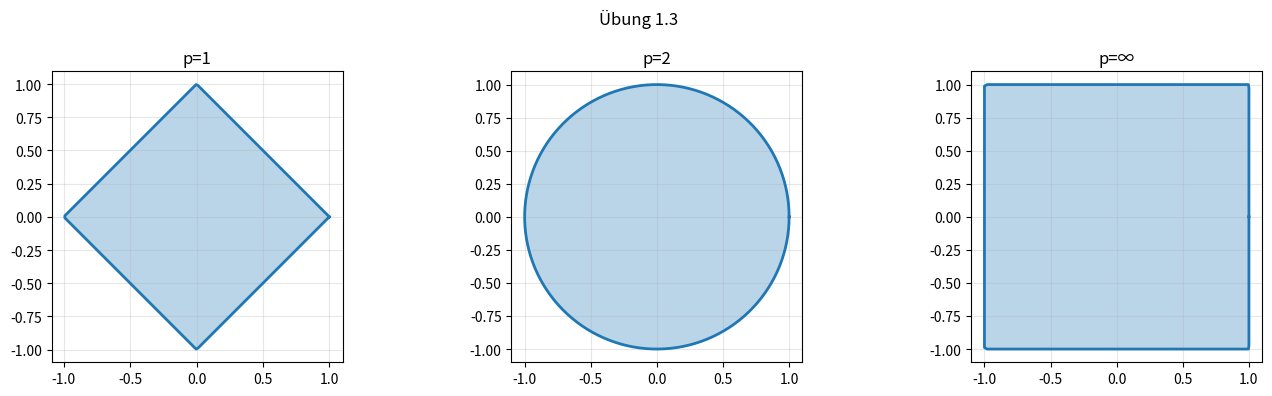

Write the Python code that produced this figure.
"""
exercises_ch1.py — Übungen résolues du chapitre 1
==================================================
Référence : Kröger, Numerische Mathematik 1, §1.2–1.4.
Auteur : Emmanuel Nanan — TH Nürnberg, AMP, WiSe 2024/2025
"""
import numpy as np
import matplotlib.pyplot as plt

def uebung_1_3():
    """Übung 1.3 — Boules unitaires pour p = 1, 2, ∞."""
    print("=== Übung 1.3 : Boules unitaires ===")
    theta = np.linspace(0, 2*np.pi, 400)
    pts = np.column_stack([np.cos(theta), np.sin(theta)])
    fig, axes = plt.subplots(1, 3, figsize=(14, 4))
    for ax, p, nom in zip(axes, [1, 2, np.inf], ["p=1", "p=2", "p=∞"]):
        if np.isinf(p):
            normes = np.max(np.abs(pts), axis=1)
        else:
            normes = np.sum(np.abs(pts)**p, axis=1)**(1/p)
        bord = pts / normes[:, None]
        ax.fill(bord[:,0], bord[:,1], alpha=0.3)
        ax.plot(bord[:,0], bord[:,1], linewidth=2)
        ax.set_aspect("equal"); ax.set_title(nom); ax.grid(True, alpha=0.3)
    plt.suptitle("Übung 1.3"); plt.tight_layout()
    plt.savefig("uebung_1_3.png", dpi=120)
    print("  Figure sauvegardée.\n")

def uebung_1_8():
    """Übung 1.8 — cond_rel(x₁/x₂) = 2."""
    print("=== Übung 1.8 : Condition de la division ===")
    print("  φ₁ = (∂f/∂x₁)·x₁/f = 1, φ₂ = -1")
    print("  cond_rel = |φ₁| + |φ₂| = 2 → toujours bien conditionné.\n")

def uebung_1_10():
    """Übung 1.10 — cond_rel(sin x) = |x/tan x|."""
    print("=== Übung 1.10 : Condition de sin(x) ===")
    for x in [0.1, np.pi/4, np.pi/2, np.pi-0.01, np.pi-1e-6]:
        c = abs(x * np.cos(x) / np.sin(x))
        print(f"  x = {x:>10.6f} : cond = {c:>12.2f}")
    print("  → Mal conditionné quand x ≈ kπ.\n")

if __name__ == "__main__":
    uebung_1_3()
    uebung_1_8()
    uebung_1_10()
